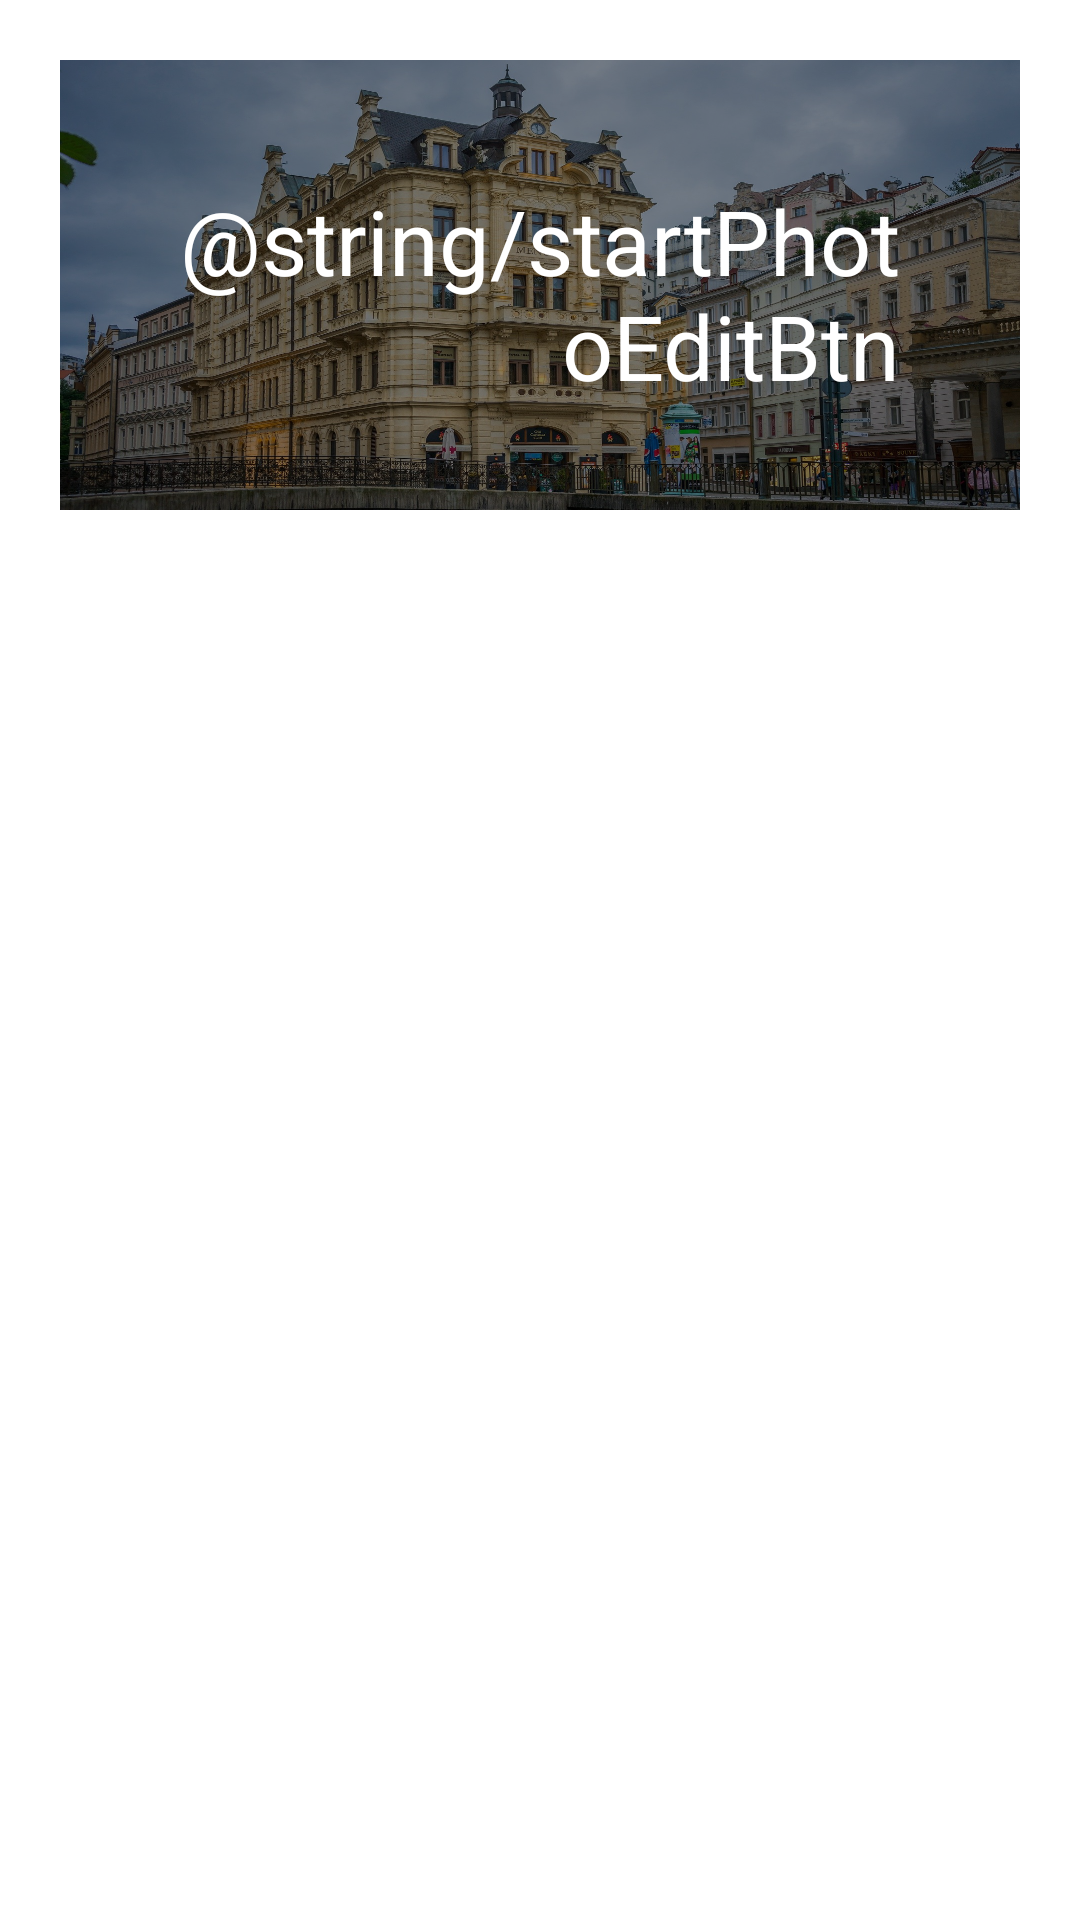

Here is an Android app screen rendered from its layout file. Give the layout XML and the strings, colors and styles it references.
<!-- AndroidManifest.xml: application theme Theme.Lachapelle -->
<!-- res/layout/start_main.xml -->
<?xml version="1.0" encoding="utf-8"?>
<LinearLayout
    xmlns:android="http://schemas.android.com/apk/res/android"
    android:id="@+id/start_main"
    android:layout_width="match_parent"
    android:layout_height="match_parent"
    android:orientation="vertical">

    <FrameLayout
        android:layout_width="match_parent"
        android:layout_height="wrap_content"
        android:layout_margin="20dp">

        <ImageButton
            android:id="@+id/edit_photo_btn"
            android:layout_width="match_parent"
            android:layout_height="150dp"
            android:src="#77000000"
            android:background="@drawable/english_city"
            android:adjustViewBounds="true"
            android:scaleType="fitCenter"
            android:onClick="startPhotoEdit"/>

        <TextView
            android:layout_width="match_parent"
            android:layout_height="wrap_content"
            android:layout_margin="20dp"
            android:padding="20dp"
            android:layout_gravity="center_vertical"
            android:gravity="right"
            android:clickable="false"
            android:text="@string/startPhotoEditBtn"
            android:textSize="30dp"
            android:textColor="@color/white"/>
    </FrameLayout>
</LinearLayout>
<!-- resources referenced by this layout -->
<resources>
  <!-- drawable english_city: jpg bitmap (drawable, 657578 bytes) -->
  <style name="Theme.Lachapelle" parent="Theme.MaterialComponents.DayNight.DarkActionBar">
          
          <item name="colorPrimary">@color/purple_500</item>
          <item name="colorPrimaryVariant">@color/purple_700</item>
          <item name="colorOnPrimary">@color/white</item>
          
          <item name="colorSecondary">@color/teal_200</item>
          <item name="colorSecondaryVariant">@color/teal_700</item>
          <item name="colorOnSecondary">@color/black</item>
          
          <item name="android:statusBarColor" tools:targetApi="l">?attr/colorPrimaryVariant</item>
          
      </style>
  <!-- not gathered from this repository: default colours our renderer supplied (Android Studio template values) -->
  <color name="purple_500">#FF6200EE</color>
  <color name="purple_700">#FF3700B3</color>
  <color name="teal_200">#FF03DAC5</color>
  <color name="teal_700">#FF018786</color>
  <color name="black">#FF000000</color>
  <color name="white">#FFFFFFFF</color>
</resources>
